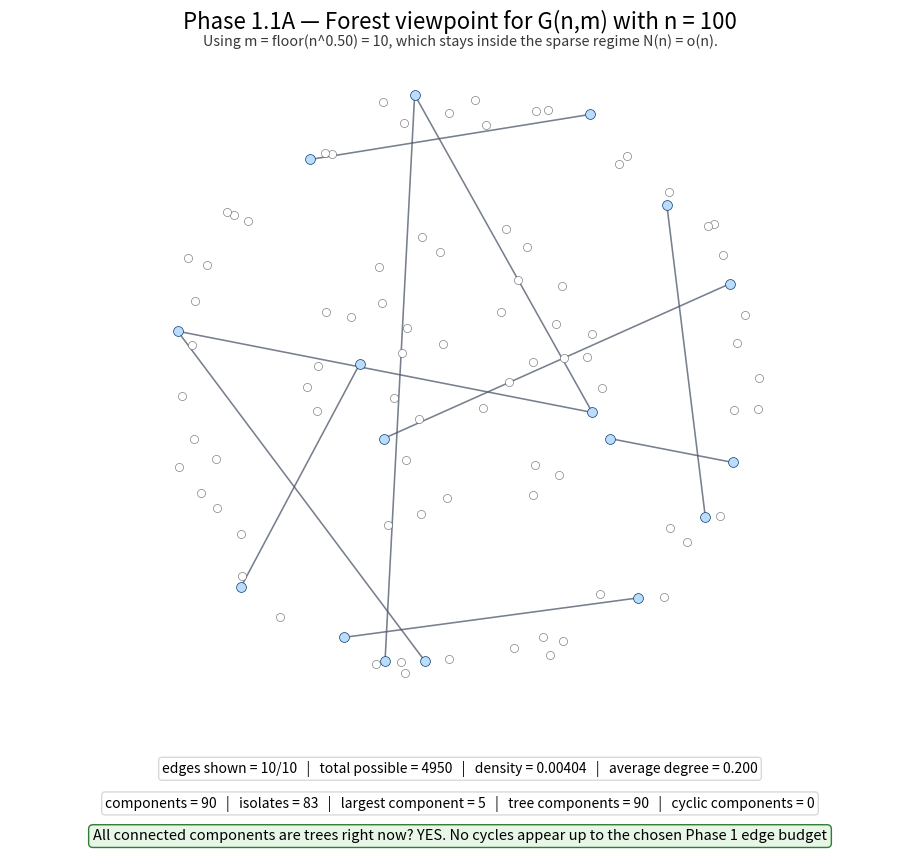

Write the Python code that produced this figure.
#!/usr/bin/env python3
from __future__ import annotations

import argparse
import math
import shutil
from dataclasses import dataclass
from pathlib import Path
from typing import Dict, List, Tuple

import matplotlib.pyplot as plt
import networkx as nx
import numpy as np
from matplotlib.animation import FFMpegWriter, FuncAnimation, PillowWriter


# ============================================================
# Forest-viewpoint animation for Phase 1, subsection 1.1A.
# Default output matches the HTML placeholder:
#     erdos_renyi_1960_phase1_1a.mp4
# ============================================================
DEFAULT_N = 100
DEFAULT_ALPHA = 0.5               # N(n) = floor(n^alpha), still inside Phase 1 when alpha < 1
DEFAULT_SEED = 12345
DEFAULT_FPS = 4
DEFAULT_FRAMES_PER_EDGE = 3
DEFAULT_HOLD_FINAL_FRAMES = 18
DEFAULT_OUTPUT = Path("./erdos_renyi_1960_phase1_1a.mp4")


@dataclass(frozen=True)
class Phase1Event:
    edge_index: int
    label: str


@dataclass(frozen=True)
class ForestSummary:
    is_forest: bool
    components: int
    isolates: int
    largest_component: int
    tree_components: int
    cyclic_components: int


def layered_circular_layout(
    n: int,
    rng: np.random.Generator,
    outer_radius: float = 0.96,
    inner_radius: float = 0.55,
) -> Dict[int, Tuple[float, float]]:
    if n <= 0:
        return {}

    outer_count = max(12, int(round(0.62 * n)))
    outer_count = min(outer_count, max(3, n - 2))
    points: List[Tuple[float, float]] = []

    angle_offset = float(rng.uniform(0.0, 2.0 * math.pi))
    outer_angles = np.linspace(0.0, 2.0 * math.pi, outer_count, endpoint=False) + angle_offset
    outer_angles += rng.normal(0.0, 0.07, size=outer_count)

    for theta in outer_angles:
        r = float(np.clip(outer_radius * (1.0 + rng.normal(0.0, 0.05)), 0.82, 1.02))
        points.append((r * math.cos(theta), r * math.sin(theta)))

    min_dist = 0.075 if n >= 100 else 0.12
    attempts = 0
    while len(points) < n and attempts < 25000:
        attempts += 1
        theta = float(rng.uniform(0.0, 2.0 * math.pi))
        r = float(inner_radius * math.sqrt(rng.uniform(0.0, 1.0)))
        x = r * math.cos(theta)
        y = r * math.sin(theta)
        if all((x - px) ** 2 + (y - py) ** 2 >= min_dist**2 for px, py in points):
            points.append((x, y))

    while len(points) < n:
        theta = float(rng.uniform(0.0, 2.0 * math.pi))
        r = float(inner_radius * math.sqrt(rng.uniform(0.0, 1.0)))
        points.append((r * math.cos(theta), r * math.sin(theta)))

    return {i: points[i] for i in range(n)}


def ordered_random_edges(nodes: List[int], rng: np.random.Generator) -> List[Tuple[int, int]]:
    edges = [(u, v) for i, u in enumerate(nodes) for v in nodes[i + 1 :]]
    rng.shuffle(edges)
    return edges


def build_graph_state(nodes: List[int], edges_in_order: List[Tuple[int, int]], edge_count: int) -> nx.Graph:
    g = nx.Graph()
    g.add_nodes_from(nodes)
    g.add_edges_from(edges_in_order[:edge_count])
    return g


def summarize_forest_state(g: nx.Graph) -> ForestSummary:
    components = list(nx.connected_components(g))
    isolates = sum(1 for _, degree in g.degree() if degree == 0)
    largest_component = max((len(c) for c in components), default=0)

    tree_components = 0
    cyclic_components = 0
    for comp_nodes in components:
        h = g.subgraph(comp_nodes)
        if h.number_of_edges() == h.number_of_nodes() - 1:
            tree_components += 1
        else:
            cyclic_components += 1

    return ForestSummary(
        is_forest=(cyclic_components == 0),
        components=len(components),
        isolates=isolates,
        largest_component=largest_component,
        tree_components=tree_components,
        cyclic_components=cyclic_components,
    )


def collect_events(nodes: List[int], edges_in_order: List[Tuple[int, int]]) -> List[Phase1Event]:
    g = nx.Graph()
    g.add_nodes_from(nodes)
    events: List[Phase1Event] = []

    first_nontrivial = False
    size_three_component = False
    first_cycle = False

    for idx, edge in enumerate(edges_in_order, start=1):
        g.add_edge(*edge)
        summary = summarize_forest_state(g)

        if not first_nontrivial and g.number_of_edges() >= 1:
            first_nontrivial = True
            events.append(Phase1Event(idx, "The empty graph begins to form tiny tree components"))

        if not size_three_component and summary.largest_component >= 3:
            size_three_component = True
            events.append(Phase1Event(idx, f"A tree component reaches size {summary.largest_component}"))

        if not first_cycle and not summary.is_forest:
            first_cycle = True
            events.append(Phase1Event(idx, "A cycle appears: this run leaves the pure-forest picture"))

    if not first_cycle:
        events.append(Phase1Event(len(edges_in_order), "No cycles appear up to the chosen Phase 1 edge budget"))

    return events


def latest_event_text(edge_count: int, events: List[Phase1Event], linger_edges: int) -> str:
    active = [e for e in events if e.edge_index <= edge_count < e.edge_index + linger_edges]
    if not active:
        return ""
    return active[-1].label


def save_animation(anim: FuncAnimation, output_path: Path, fps: int, dpi: int = 180) -> Path:
    output_path.parent.mkdir(parents=True, exist_ok=True)

    if output_path.suffix.lower() == ".mp4":
        ffmpeg = shutil.which("ffmpeg")
        if ffmpeg is not None:
            writer = FFMpegWriter(
                fps=fps,
                codec="libx264",
                bitrate=2600,
                extra_args=[
                    "-pix_fmt", "yuv420p",
                    "-movflags", "+faststart",
                    "-vf", "pad=ceil(iw/2)*2:ceil(ih/2)*2",
                ],
            )
            anim.save(output_path, writer=writer, dpi=dpi)
            return output_path

        gif_path = output_path.with_suffix(".gif")
        anim.save(gif_path, writer=PillowWriter(fps=fps), dpi=120)
        return gif_path

    anim.save(output_path, writer=PillowWriter(fps=fps), dpi=120)
    return output_path


def make_phase1_forest_animation(
    n: int,
    alpha: float,
    seed: int,
    fps: int,
    frames_per_edge: int,
    hold_final_frames: int,
    output_path: Path,
) -> Path:
    rng = np.random.default_rng(seed)
    nodes = list(range(n))
    positions = layered_circular_layout(n=n, rng=rng)

    max_edges = max(1, int(n ** alpha))
    edge_order = ordered_random_edges(nodes=nodes, rng=rng)[:max_edges]
    events = collect_events(nodes=nodes, edges_in_order=edge_order)
    total_possible_edges = n * (n - 1) // 2

    frame_schedule: List[int] = [0]
    for edge_count in range(1, max_edges + 1):
        frame_schedule.extend([edge_count] * frames_per_edge)
    frame_schedule.extend([max_edges] * hold_final_frames)

    fig = plt.figure(figsize=(10.0, 9.0))
    graph_ax = fig.add_axes([0.05, 0.20, 0.90, 0.73])
    info_ax = fig.add_axes([0.05, 0.05, 0.90, 0.11])
    info_ax.axis("off")
    fig.patch.set_facecolor("white")

    line1 = info_ax.text(
        0.5, 0.78, "", ha="center", va="center", fontsize=10,
        bbox=dict(facecolor="white", edgecolor="0.85", boxstyle="round,pad=0.25"),
    )
    line2 = info_ax.text(
        0.5, 0.43, "", ha="center", va="center", fontsize=10,
        bbox=dict(facecolor="white", edgecolor="0.85", boxstyle="round,pad=0.25"),
    )
    line3 = info_ax.text(
        0.5, 0.10, "", ha="center", va="center", fontsize=10.5,
        bbox=dict(facecolor="#f9f9f9", edgecolor="0.75", boxstyle="round,pad=0.30"),
    )

    def update(frame_index: int) -> None:
        edge_count = frame_schedule[frame_index]
        g = build_graph_state(nodes=nodes, edges_in_order=edge_order, edge_count=edge_count)
        summary = summarize_forest_state(g)

        graph_ax.clear()
        non_isolates = [u for u, degree in g.degree() if degree > 0]
        isolates = [u for u, degree in g.degree() if degree == 0]

        nx.draw_networkx_edges(
            g,
            pos=positions,
            ax=graph_ax,
            width=1.15,
            alpha=0.75,
            edge_color="#4a5568",
        )
        nx.draw_networkx_nodes(
            g,
            pos=positions,
            nodelist=isolates,
            ax=graph_ax,
            node_size=34 if n >= 100 else 70,
            linewidths=0.35,
            edgecolors="0.30",
            node_color="white",
        )
        nx.draw_networkx_nodes(
            g,
            pos=positions,
            nodelist=non_isolates,
            ax=graph_ax,
            node_size=50 if n >= 100 else 90,
            linewidths=0.50,
            edgecolors="#0d3b66",
            node_color="#b9dcff" if summary.is_forest else "#ffd4d4",
        )

        graph_ax.set_xlim(-1.12, 1.12)
        graph_ax.set_ylim(-1.12, 1.12)
        graph_ax.set_aspect("equal")
        graph_ax.axis("off")
        graph_ax.set_title(f"Phase 1.1A — Forest viewpoint for G(n,m) with n = {n}", fontsize=16, pad=18)
        graph_ax.text(
            0.5,
            1.008,
            f"Using m = floor(n^{alpha:.2f}) = {max_edges}, which stays inside the sparse regime N(n) = o(n).",
            transform=graph_ax.transAxes,
            ha="center",
            va="bottom",
            fontsize=10.3,
            color="0.22",
        )

        avg_degree = 2.0 * edge_count / n
        density = 2.0 * edge_count / total_possible_edges if total_possible_edges > 0 else 0.0
        line1.set_text(
            f"edges shown = {edge_count}/{max_edges}   |   total possible = {total_possible_edges}   |   density = {density:.5f}   |   average degree = {avg_degree:.3f}"
        )
        line2.set_text(
            f"components = {summary.components}   |   isolates = {summary.isolates}   |   largest component = {summary.largest_component}   |   tree components = {summary.tree_components}   |   cyclic components = {summary.cyclic_components}"
        )

        event_text = latest_event_text(edge_count, events, linger_edges=3)
        forest_text = "YES" if summary.is_forest else "NO"
        line3.set_text(f"All connected components are trees right now? {forest_text}. {event_text}".strip())
        line3.set_bbox(
            dict(
                facecolor="#e7f6e7" if summary.is_forest else "#ffe5e5",
                edgecolor="#2e7d32" if summary.is_forest else "#b71c1c",
                boxstyle="round,pad=0.30",
            )
        )

    anim = FuncAnimation(fig, update, frames=len(frame_schedule), interval=1000 / fps, repeat=False)
    saved_to = save_animation(anim=anim, output_path=output_path, fps=fps)
    plt.close(fig)
    return saved_to


def parse_args() -> argparse.Namespace:
    parser = argparse.ArgumentParser(
        description=(
            "Create the Phase 1.1A animation showing that when m = floor(n^alpha) with alpha < 1, "
            "the random graph is typically still a forest or overwhelmingly tree-like."
        )
    )
    parser.add_argument("--n", type=int, default=DEFAULT_N, help="Number of nodes.")
    parser.add_argument("--alpha", type=float, default=DEFAULT_ALPHA, help="Exponent in m = floor(n^alpha), should stay below 1.")
    parser.add_argument("--seed", type=int, default=DEFAULT_SEED, help="Random seed.")
    parser.add_argument("--fps", type=int, default=DEFAULT_FPS, help="Frames per second.")
    parser.add_argument("--frames-per-edge", type=int, default=DEFAULT_FRAMES_PER_EDGE, help="Frames to hold each edge addition.")
    parser.add_argument("--hold-final-frames", type=int, default=DEFAULT_HOLD_FINAL_FRAMES, help="Still frames at the end.")
    parser.add_argument("--output", type=Path, default=DEFAULT_OUTPUT, help="Output animation path.")
    return parser.parse_args()


def main() -> None:
    args = parse_args()
    alpha = min(max(args.alpha, 0.05), 0.95)

    saved_to = make_phase1_forest_animation(
        n=max(2, args.n),
        alpha=alpha,
        seed=args.seed,
        fps=max(1, args.fps),
        frames_per_edge=max(1, args.frames_per_edge),
        hold_final_frames=max(0, args.hold_final_frames),
        output_path=args.output,
    )
    print(f"n = {max(2, args.n)}")
    print(f"alpha = {alpha:.3f}")
    print(f"m = floor(n^alpha) = {int(max(2, args.n) ** alpha)}")
    print(f"saved animation to: {saved_to}")


if __name__ == "__main__":
    main()
